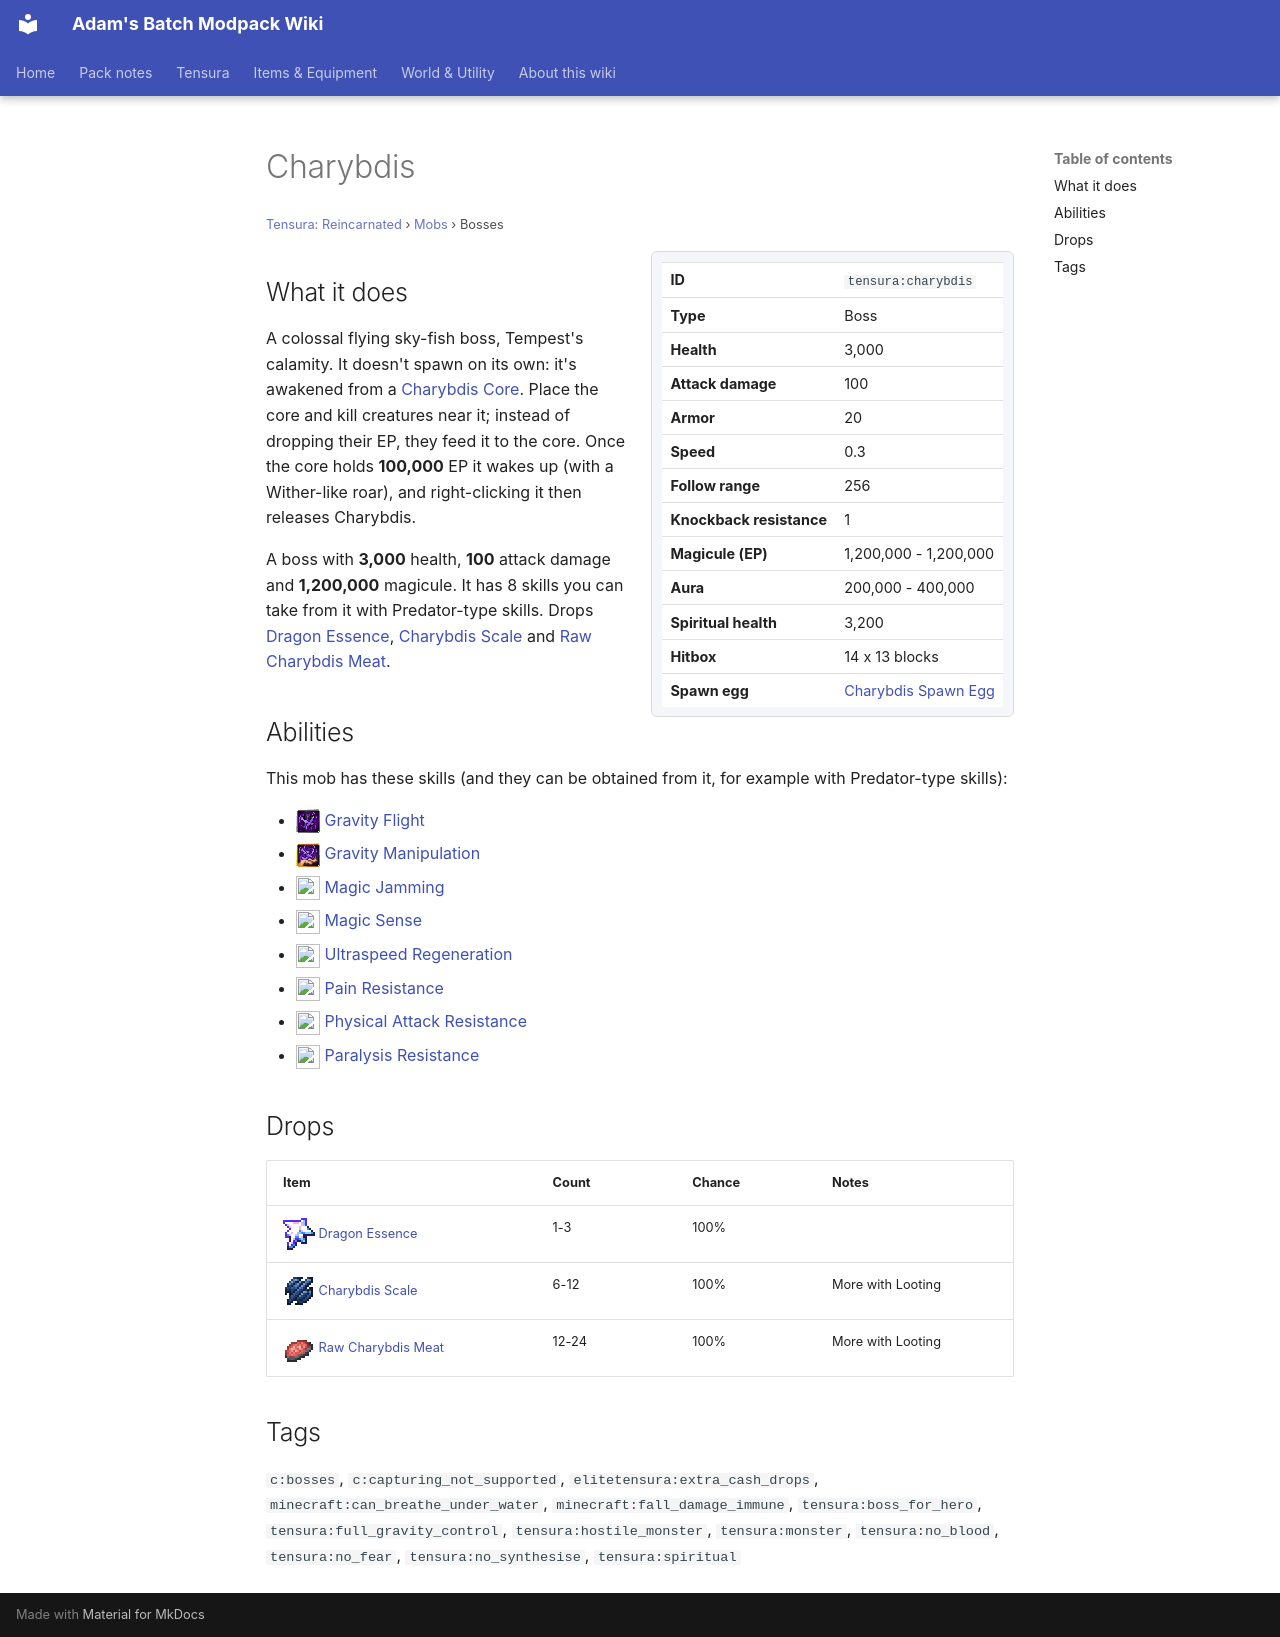

repository: Proteus-Nell/Adams-Batch-MC-Modpack-Wiki · page: tensura-reincarnated/mobs/charybdis/index.html · generator: mkdocs

# Charybdis

<small>[Tensura: Reincarnated](../index.md) &rsaquo; [Mobs](index.md) &rsaquo; Bosses</small>

<div class="infobox" markdown>

| | |
|---|---|
| **ID** | `tensura:charybdis` |
| **Type** | Boss |
| **Health** | 3,000 |
| **Attack damage** | 100 |
| **Armor** | 20 |
| **Speed** | 0.3 |
| **Follow range** | 256 |
| **Knockback resistance** | 1 |
| **Magicule (EP)** | 1,200,000 - 1,200,000 |
| **Aura** | 200,000 - 400,000 |
| **Spiritual health** | 3,200 |
| **Hitbox** | 14 x 13 blocks |
| **Spawn egg** |  [Charybdis Spawn Egg](../items/spawn-eggs/charybdis-spawn-egg.md) |

</div>

## What it does

A colossal flying sky-fish boss, Tempest's calamity. It doesn't spawn on its own: it's awakened from a [Charybdis Core](../blocks/charybdis-core.md). Place the core and kill creatures near it; instead of dropping their EP, they feed it to the core. Once the core holds **100,000** EP it wakes up (with a Wither-like roar), and right-clicking it then releases Charybdis.

A boss with **3,000** health, **100** attack damage and **1,200,000** magicule. It has 8 skills you can take from it with Predator-type skills. Drops [Dragon Essence](../items/materials/dragon-essence.md), [Charybdis Scale](../items/materials/charybdis-scale.md) and [Raw Charybdis Meat](../items/miscellaneous/raw-charybdis-meat.md).

## Abilities

This mob has these skills (and they can be obtained from it, for example with Predator-type skills):

- ![](../../assets/icons/tensura/skill/gravity_flight.png) [Gravity Flight](../abilities/common-skills/gravity-flight.md)
- ![](../../assets/icons/tensura/skill/gravity_manipulation.png) [Gravity Manipulation](../abilities/extra-skills/gravity-manipulation.md)
- ![](../../assets/icons/tensura/skill/magic_jamming.png) [Magic Jamming](../abilities/extra-skills/magic-jamming.md)
- ![](../../assets/icons/tensura/skill/magic_sense.png) [Magic Sense](../abilities/extra-skills/magic-sense.md)
- ![](../../assets/icons/tensura/skill/ultraspeed_regeneration.png) [Ultraspeed Regeneration](../abilities/extra-skills/ultraspeed-regeneration.md)
- ![](../../assets/icons/tensura/skill/pain_resistance.png) [Pain Resistance](../abilities/resistance-skills/pain-resistance.md)
- ![](../../assets/icons/tensura/skill/physical_attack_resistance.png) [Physical Attack Resistance](../abilities/resistance-skills/physical-attack-resistance.md)
- ![](../../assets/icons/tensura/skill/paralysis_resistance.png) [Paralysis Resistance](../abilities/resistance-skills/paralysis-resistance.md)

## Drops

| Item | Count | Chance | Notes |
|---|---|---|---|
| ![](../../assets/icons/tensura/item/dragon_essence.png) [Dragon Essence](../items/materials/dragon-essence.md) | 1-3 | 100% |  |
| ![](../../assets/icons/tensura/item/charybdis_scale.png) [Charybdis Scale](../items/materials/charybdis-scale.md) | 6-12 | 100% | More with Looting |
| ![](../../assets/icons/tensura/item/raw_charybdis_meat.png) [Raw Charybdis Meat](../items/miscellaneous/raw-charybdis-meat.md) | 12-24 | 100% | More with Looting |

## Tags

`c:bosses`, `c:capturing_not_supported`, `elitetensura:extra_cash_drops`, `minecraft:can_breathe_under_water`, `minecraft:fall_damage_immune`, `tensura:boss_for_hero`, `tensura:full_gravity_control`, `tensura:hostile_monster`, `tensura:monster`, `tensura:no_blood`, `tensura:no_fear`, `tensura:no_synthesise`, `tensura:spiritual`
